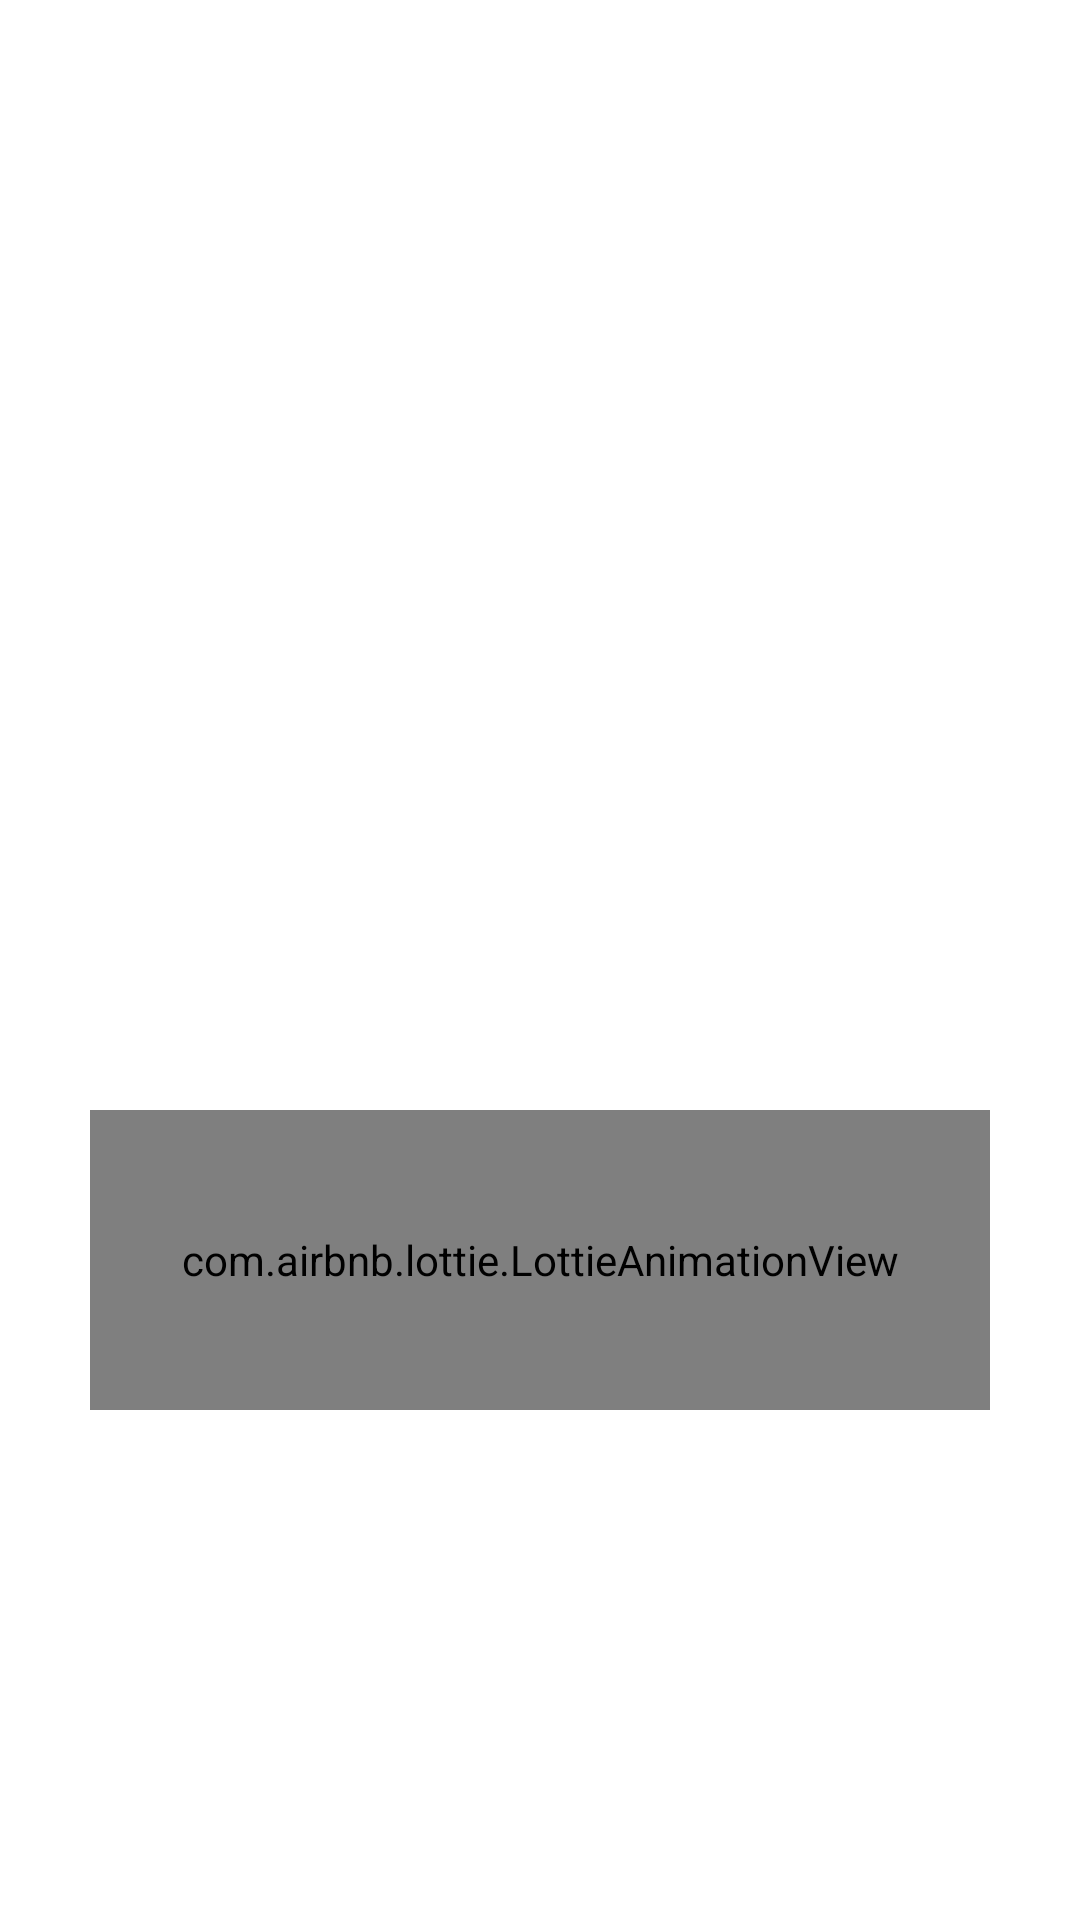

Produce the Android XML layout that renders to this screen, including the resource entries it uses.
<!-- AndroidManifest.xml: application theme Theme.GithubUserApp -->
<!-- res/layout/activity_splash.xml -->
<?xml version="1.0" encoding="utf-8"?>
<LinearLayout xmlns:android="http://schemas.android.com/apk/res/android"
    xmlns:app="http://schemas.android.com/apk/res-auto"
    xmlns:tools="http://schemas.android.com/tools"
    android:layout_width="match_parent"
    android:layout_height="match_parent"
    tools:context=".ui.SplashScreen.SplashActivity"
    android:background="@color/blue_theme"
    android:gravity="center"
    android:orientation="vertical">

    <ImageView
        android:layout_width="200dp"
        android:layout_height="200dp"
        android:src="@drawable/github_logo"/>

    <com.airbnb.lottie.LottieAnimationView
        android:layout_width="300dp"
        android:layout_height="100dp"
        android:scaleType="fitXY"
        app:lottie_rawRes="@raw/loading_bar"
        app:lottie_autoPlay="true"
        app:lottie_speed="5"/>

</LinearLayout>
<!-- resources referenced by this layout -->
<resources>
  <style name="Theme.GithubUserApp" parent="Theme.MaterialComponents.DayNight.DarkActionBar">
          
          <item name="colorPrimary">@color/blue_theme</item>
          <item name="colorPrimaryVariant">@color/blue_card</item>
          <item name="colorOnPrimary">@color/white</item>
          
          <item name="colorSecondary">@color/teal_200</item>
          <item name="colorSecondaryVariant">@color/teal_700</item>
          <item name="colorOnSecondary">@color/black</item>
          
          <item name="android:statusBarColor" tools:targetApi="l">?attr/colorPrimaryVariant</item>
          
      </style>
  <!-- not gathered from this repository: default colours our renderer supplied (Android Studio template values) -->
  <color name="teal_200">#FF03DAC5</color>
  <color name="teal_700">#FF018786</color>
  <color name="black">#FF000000</color>
  <color name="white">#FFFFFFFF</color>
</resources>
